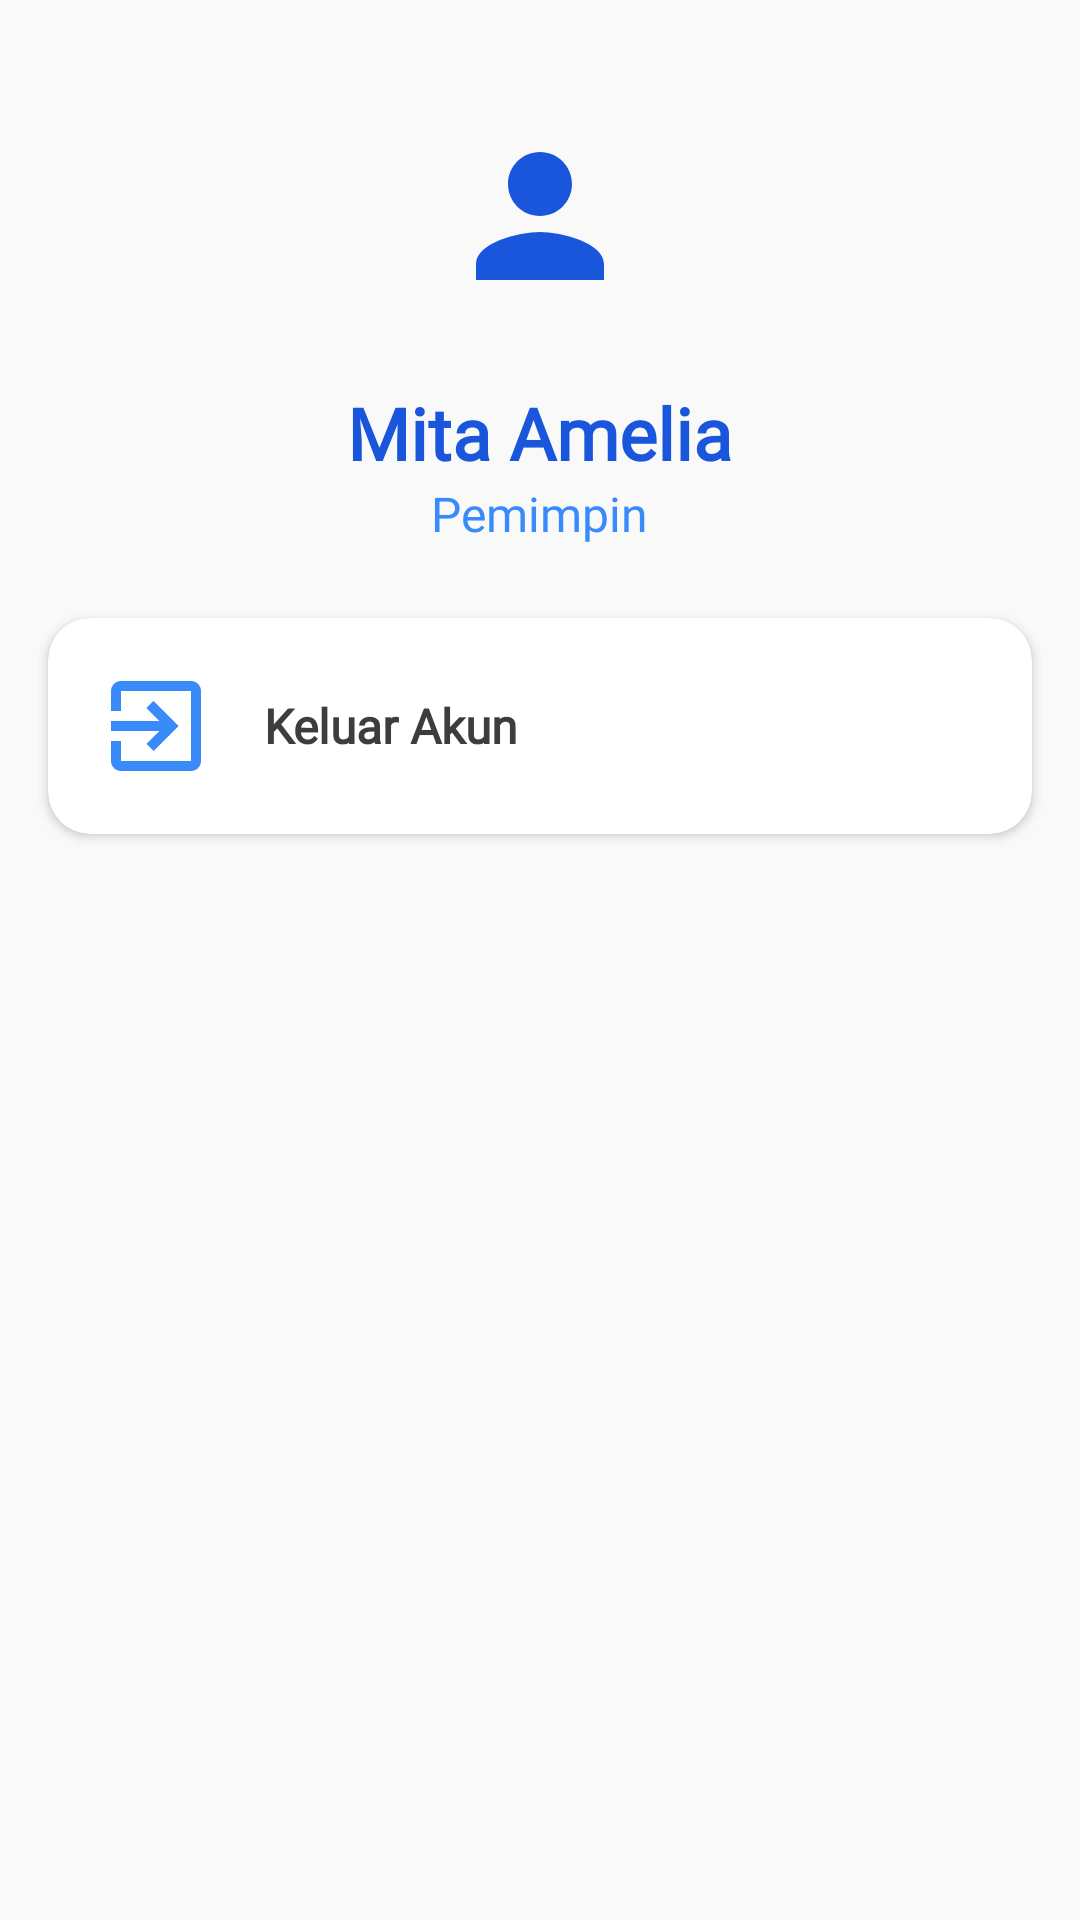

Here is an Android app screen rendered from its layout file. Give the layout XML and the strings, colors and styles it references.
<!-- AndroidManifest.xml: application theme Theme.DisnakerMonitoring -->
<!-- res/layout/fragment_notifications.xml -->
<?xml version="1.0" encoding="utf-8"?>
<androidx.constraintlayout.widget.ConstraintLayout
    xmlns:android="http://schemas.android.com/apk/res/android"
    xmlns:app="http://schemas.android.com/apk/res-auto"
    xmlns:tools="http://schemas.android.com/tools"
    android:layout_width="match_parent"
    android:layout_height="match_parent"
    android:background="@color/grey_50">

    <ScrollView
        android:layout_width="match_parent"
        android:layout_height="match_parent"
        app:layout_constraintBottom_toBottomOf="parent"
        app:layout_constraintEnd_toEndOf="parent"
        app:layout_constraintStart_toStartOf="parent"
        app:layout_constraintTop_toTopOf="parent">

        <LinearLayout
            android:layout_width="match_parent"
            android:layout_height="match_parent"
            android:paddingVertical="32dp"
            android:layout_marginBottom="24dp"
            android:gravity="center_horizontal"
            android:orientation="vertical">

            <ImageView
                android:layout_width="80dp"
                android:layout_height="80dp"
                android:layout_gravity="center"
                android:layout_marginBottom="16dp"
                android:background="@drawable/circle_shape"
                android:backgroundTint="@color/grey_100"
                android:padding="8dp"
                android:scaleType="fitXY"
                android:src="@drawable/ic_person"
                app:tint="@color/primary_700" />

            <TextView
                android:id="@+id/tvNama"
                android:layout_width="wrap_content"
                android:layout_height="wrap_content"
                android:fontFamily="@font/poppins_regular"
                android:text="Mita Amelia"
                android:textColor="@color/primary_700"
                android:textSize="24sp"
                android:textStyle="bold" />

            <TextView
                android:id="@+id/tvLevel"
                android:layout_width="wrap_content"
                android:layout_height="wrap_content"
                android:fontFamily="@font/poppins_regular"
                android:text="Pemimpin"
                android:textColor="@color/primary_500"
                android:textSize="16sp" />

            <androidx.cardview.widget.CardView
                android:id="@+id/cardViewLogout"
                android:layout_width="match_parent"
                android:layout_height="match_parent"
                android:layout_marginTop="24dp"
                android:layout_marginHorizontal="16dp"
                android:layout_marginBottom="16dp"
                android:clickable="true"
                app:cardCornerRadius="14dp"
                app:cardElevation="2dp">

                <LinearLayout
                    android:layout_width="match_parent"
                    android:layout_height="wrap_content"
                    android:orientation="horizontal"
                    android:clipToPadding="false"
                    android:clipChildren="false"
                    android:padding="16dp">

                    <ImageView
                        android:layout_width="40dp"
                        android:layout_height="40dp"
                        android:src="@drawable/ic_logout"
                        android:layout_marginEnd="16dp"
                        app:tint="@color/primary_500" />

                    <LinearLayout
                        android:layout_width="0dp"
                        android:layout_height="wrap_content"
                        android:layout_gravity="center_vertical"
                        android:orientation="vertical"
                        android:layout_weight="1">

                        <TextView
                            android:layout_width="wrap_content"
                            android:layout_height="wrap_content"
                            android:fontFamily="@font/poppins_regular"
                            android:text="Keluar Akun"
                            android:textColor="@color/grey_900"
                            android:textSize="16sp"
                            android:textStyle="bold"/>
                    </LinearLayout>
                </LinearLayout>
            </androidx.cardview.widget.CardView>
        </LinearLayout>
    </ScrollView>

</androidx.constraintlayout.widget.ConstraintLayout>
<!-- resources referenced by this layout -->
<resources>
  <color name="grey_100">#efefef</color>
  <color name="grey_50">#f9f9f9</color>
  <color name="grey_900">#3d3d3d</color>
  <color name="primary_500">#388bf9</color>
  <color name="primary_700">#1a56db</color>
  <!-- drawable ic_logout (drawable) -->
  <?xml version="1.0" encoding="utf-8"?>
  <vector xmlns:android="http://schemas.android.com/apk/res/android"
      android:width="48dp"
      android:height="48dp"
      android:viewportWidth="48"
      android:viewportHeight="48">
  
      <path
          android:pathData="M0 0h48v48h-48z" />
      <path
          android:fillColor="#F44336"
          android:pathData="M20.17 31.17l2.83 2.83 10-10-10-10-2.83 2.83 5.17 5.17h-19.34v4h19.34l-5.17 5.17zm17.83-25.17h-28c-2.21 0-4 1.79-4 4v8h4v-8h28v28h-28v-8h-4v8c0 2.21 1.79 4 4 4h28c2.21 0 4-1.79 4-4v-28c0-2.21-1.79-4-4-4z" />
  </vector>
  <!-- drawable ic_person (drawable) -->
  <?xml version="1.0" encoding="utf-8"?>
  <vector xmlns:android="http://schemas.android.com/apk/res/android"
      android:width="24dp"
      android:height="24dp"
      android:viewportWidth="24"
      android:viewportHeight="24">
  
      <path
          android:fillColor="@color/black"
          android:pathData="M12 12c2.21 0 4-1.79 4-4s-1.79-4-4-4s-4 1.79-4 4s1.79 4 4 4m0 2c-2.67 0-8 1.34-8 4v2h16v-2c0-2.66-5.33-4-8-4" />
  </vector>
  <style name="Theme.DisnakerMonitoring" parent="Theme.MaterialComponents.DayNight.DarkActionBar">
          
          <item name="colorPrimary">@color/primary_500</item>
          <item name="colorPrimaryVariant">@color/primary_700</item>
          <item name="colorOnPrimary">@color/white</item>
          
          <item name="colorSecondary">@color/teal_200</item>
          <item name="colorSecondaryVariant">@color/teal_700</item>
          <item name="colorOnSecondary">@color/black</item>
          
          <item name="android:statusBarColor">?attr/colorPrimaryVariant</item>
          
      </style>
  <color name="black">#FF000000</color>
  <color name="white">#FFFFFFFF</color>
  <color name="teal_200">#FF03DAC5</color>
  <color name="teal_700">#FF018786</color>
</resources>
